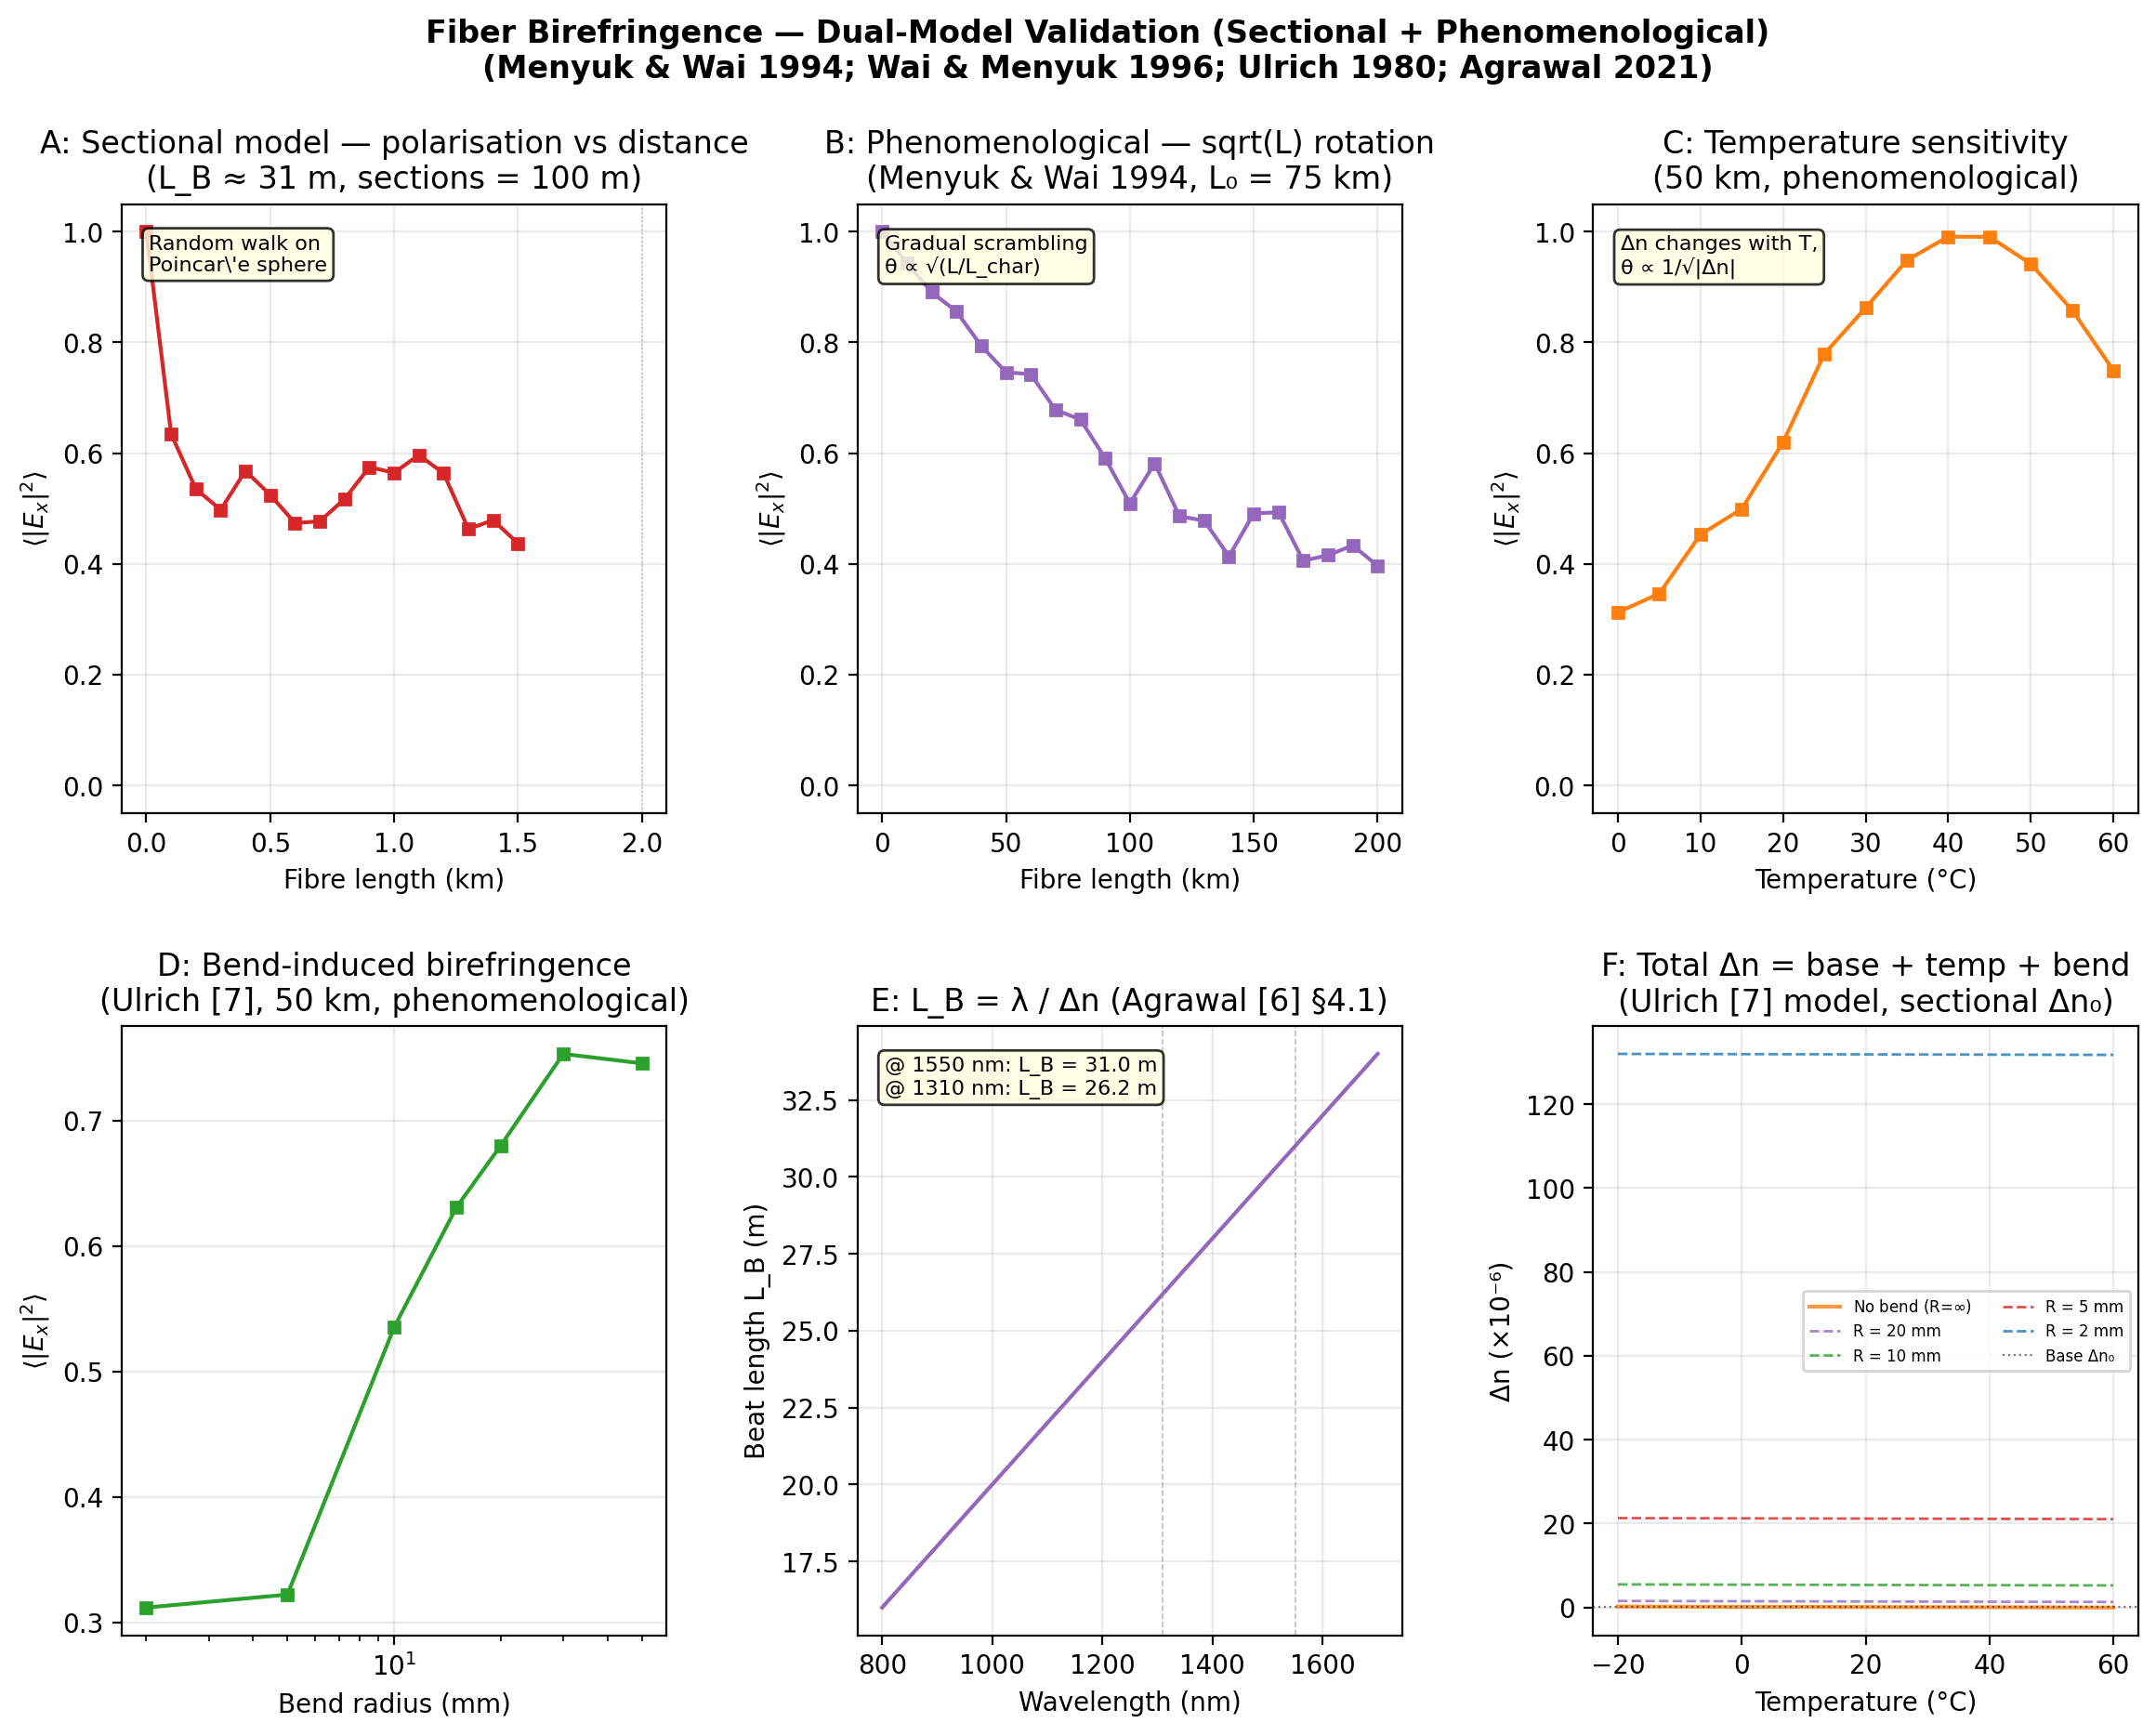

The data file committed next to this chart (first rows):
# Sectional model (short fibre)
dist_short_km, mean_Ex_short
0.0, 1.0
0.1, 0.6347
0.2, 0.5352
0.3, 0.4978
0.4, 0.5682
0.5, 0.5246
0.6, 0.4738
0.7, 0.477
0.8, 0.5171
0.9, 0.5748
1.0, 0.5647
1.1, 0.5966
1.2, 0.5636
1.3, 0.4631
1.4, 0.479
1.5, 0.4371
# Phenomenological model (long fibre)
dist_long_km, mean_Ex_long
0, 1.0
10, 0.9434
20, 0.8909
30, 0.8558
40, 0.7939
50, 0.7461
60, 0.7427
70, 0.678
80, 0.661
90, 0.5909
100, 0.5093
110, 0.5817
120, 0.4863
130, 0.4779
140, 0.4138
150, 0.491
160, 0.4934
170, 0.4057
180, 0.4157
190, 0.4334
200, 0.3964
